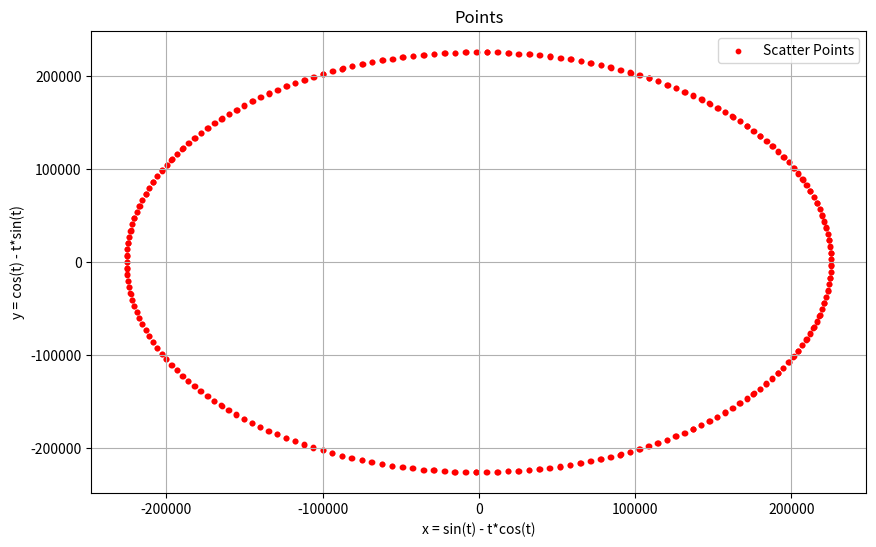

Reproduce this figure in Python.
import numpy as np
import matplotlib.pyplot as plt

# 学号和区间 I
My_id = 225432
I = [My_id - 15, My_id + 15]
t = np.linspace(I[0], I[1], 500)

# 参数方程
x = np.sin(t) - t * np.cos(t)
y = np.cos(t) - t * np.sin(t)

# 绘制散点图
plt.figure(figsize=(10, 6))

# 散点图
plt.scatter(x, y, label="Scatter Points", color='red', s=10)

# 设置标题和标签
plt.title("Points")
plt.xlabel("x = sin(t) - t*cos(t)")
plt.ylabel("y = cos(t) - t*sin(t)")

# 显示图例
plt.legend()

# 显示网格
plt.grid()

# 展示图形
plt.show()
